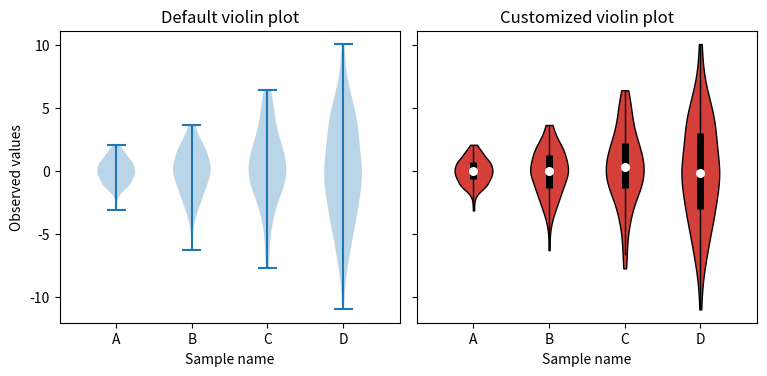

Reproduce this figure in Python.
%matplotlib inline

import matplotlib.pyplot as plt
import numpy as np


def adjacent_values(vals, q1, q3):
    upper_adjacent_value = q3 + (q3 - q1) * 1.5
    upper_adjacent_value = np.clip(upper_adjacent_value, q3, vals[-1])

    lower_adjacent_value = q1 - (q3 - q1) * 1.5
    lower_adjacent_value = np.clip(lower_adjacent_value, vals[0], q1)
    return lower_adjacent_value, upper_adjacent_value


def set_axis_style(ax, labels):
    ax.get_xaxis().set_tick_params(direction='out')
    ax.xaxis.set_ticks_position('bottom')
    ax.set_xticks(np.arange(1, len(labels) + 1))
    ax.set_xticklabels(labels)
    ax.set_xlim(0.25, len(labels) + 0.75)
    ax.set_xlabel('Sample name')


# create test data
np.random.seed(19680801)
data = [sorted(np.random.normal(0, std, 100)) for std in range(1, 5)]

fig, (ax1, ax2) = plt.subplots(nrows=1, ncols=2, figsize=(9, 4), sharey=True)

ax1.set_title('Default violin plot')
ax1.set_ylabel('Observed values')
ax1.violinplot(data)

ax2.set_title('Customized violin plot')
parts = ax2.violinplot(
        data, showmeans=False, showmedians=False,
        showextrema=False)

for pc in parts['bodies']:
    pc.set_facecolor('#D43F3A')
    pc.set_edgecolor('black')
    pc.set_alpha(1)

quartile1, medians, quartile3 = np.percentile(data, [25, 50, 75], axis=1)
whiskers = np.array([
    adjacent_values(sorted_array, q1, q3)
    for sorted_array, q1, q3 in zip(data, quartile1, quartile3)])
whiskersMin, whiskersMax = whiskers[:, 0], whiskers[:, 1]

inds = np.arange(1, len(medians) + 1)
ax2.scatter(inds, medians, marker='o', color='white', s=30, zorder=3)
ax2.vlines(inds, quartile1, quartile3, color='k', linestyle='-', lw=5)
ax2.vlines(inds, whiskersMin, whiskersMax, color='k', linestyle='-', lw=1)

# set style for the axes
labels = ['A', 'B', 'C', 'D']
for ax in [ax1, ax2]:
    set_axis_style(ax, labels)

plt.subplots_adjust(bottom=0.15, wspace=0.05)
plt.show()